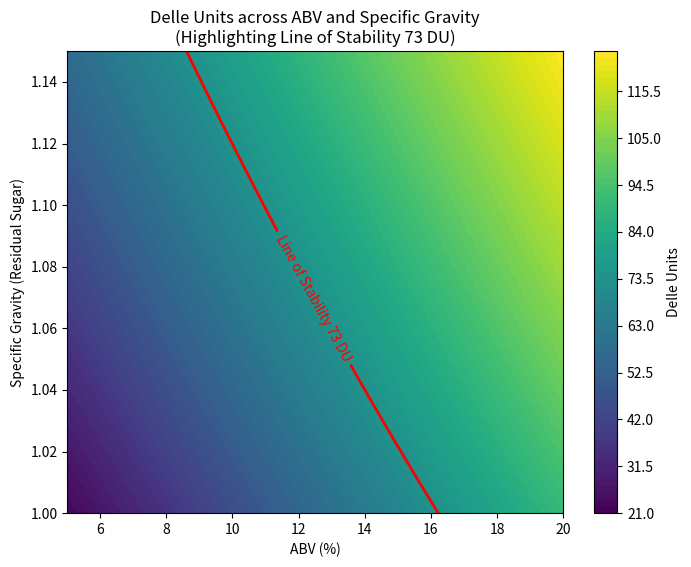

This chart was generated by the following Python code:
import numpy as np
import matplotlib.pyplot as plt


def sg_to_brix(sg: float) -> float:
    """
    Convert Specific Gravity (SG) to Brix using the given polynomial.
    """
    return -668.962 + 1262.45 * sg - 776.43 * sg**2 + 182.94 * sg**3


def compute_delle_units(brix: float, abv: float) -> float:
    """
    Calculate Delle Units using the formula: Delle Units = Brix + 4.5 * ABV
    """
    return brix + 4.5 * abv


def plot_delle_units_chart(
    abv_min: float = 5.0,
    abv_max: float = 20.0,
    sg_min: float = 1.000,
    sg_max: float = 1.150,
    threshold: float = 73.0,
    output_file: str = "delle_units_chart.png",
):
    """
    Generate and save a filled contour plot of Delle Units.

    :param abv_min: Minimum ABV (%)
    :param abv_max: Maximum ABV (%)
    :param sg_min:  Minimum Specific Gravity
    :param sg_max:  Maximum Specific Gravity
    :param threshold: Delle Units threshold for contour line
    :param output_file: Filename to save the plot
    """
    # Create a grid of ABV and SG values
    abv_vals = np.linspace(abv_min, abv_max, 200)
    sg_vals = np.linspace(sg_min, sg_max, 200)
    ABV, SG = np.meshgrid(abv_vals, sg_vals)

    # Convert SG to Brix
    brix_vals = sg_to_brix(SG)

    # Compute Delle Units
    delle_units = compute_delle_units(brix_vals, ABV)

    # Create the filled contour plot
    plt.figure(figsize=(8, 6))
    contourf = plt.contourf(ABV, SG, delle_units, levels=100, cmap="viridis")
    plt.colorbar(contourf, label="Delle Units")

    # Overlay the threshold contour line in red
    contour_line = plt.contour(
        ABV, SG, delle_units, levels=[threshold], colors="red", linewidths=2
    )
    # Manually place the label if desired (adjust coords to your liking)
    plt.clabel(
        contour_line,
        fmt={threshold: "Line of Stability 73 DU"},
        colors="red",
        inline=True,
        inline_spacing=5,
        fontsize=10,
        manual=[(12.5, 1.07)],
    )

    # Labeling
    plt.xlabel("ABV (%)")
    plt.ylabel("Specific Gravity (Residual Sugar)")
    plt.title(
        "Delle Units across ABV and Specific Gravity\n(Highlighting Line of Stability 73 DU)"
    )

    # Save and show
    plt.savefig(output_file, dpi=300, bbox_inches="tight")
    plt.show()


# If you want this script to run directly:
if __name__ == "__main__":
    plot_delle_units_chart()
